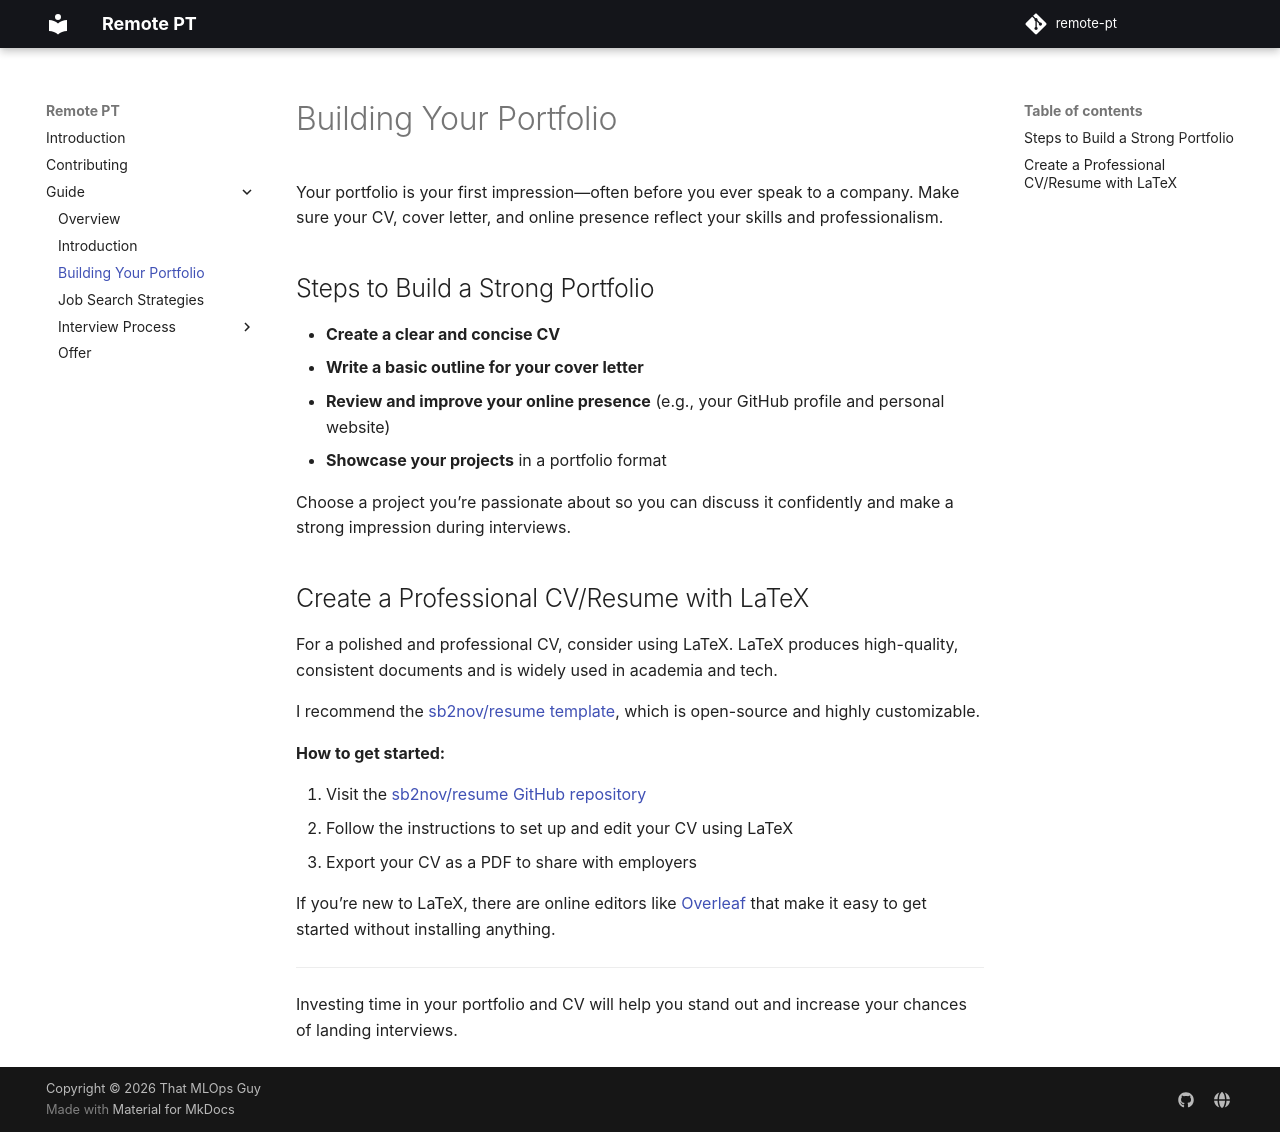

repository: thatmlopsguy/remote-pt · page: guide/portfolio/index.html · generator: mkdocs


# Building Your Portfolio

Your portfolio is your first impression—often before you ever speak to a company. Make sure your CV, cover letter, and online presence reflect your skills and professionalism.

## Steps to Build a Strong Portfolio

- **Create a clear and concise CV**
- **Write a basic outline for your cover letter**
- **Review and improve your online presence** (e.g., your GitHub profile and personal website)
- **Showcase your projects** in a portfolio format

Choose a project you’re passionate about so you can discuss it confidently and make a strong impression during interviews.

## Create a Professional CV/Resume with LaTeX

For a polished and professional CV, consider using LaTeX. LaTeX produces high-quality, consistent documents and is widely used in academia and tech.

I recommend the [sb2nov/resume template](https://github.com/sb2nov/resume), which is open-source and highly customizable.

**How to get started:**

1. Visit the [sb2nov/resume GitHub repository](https://github.com/sb2nov/resume)
2. Follow the instructions to set up and edit your CV using LaTeX
3. Export your CV as a PDF to share with employers

If you’re new to LaTeX, there are online editors like [Overleaf](https://www.overleaf.com/) that make it easy to get started without installing anything.

---

Investing time in your portfolio and CV will help you stand out and increase your chances of landing interviews.
